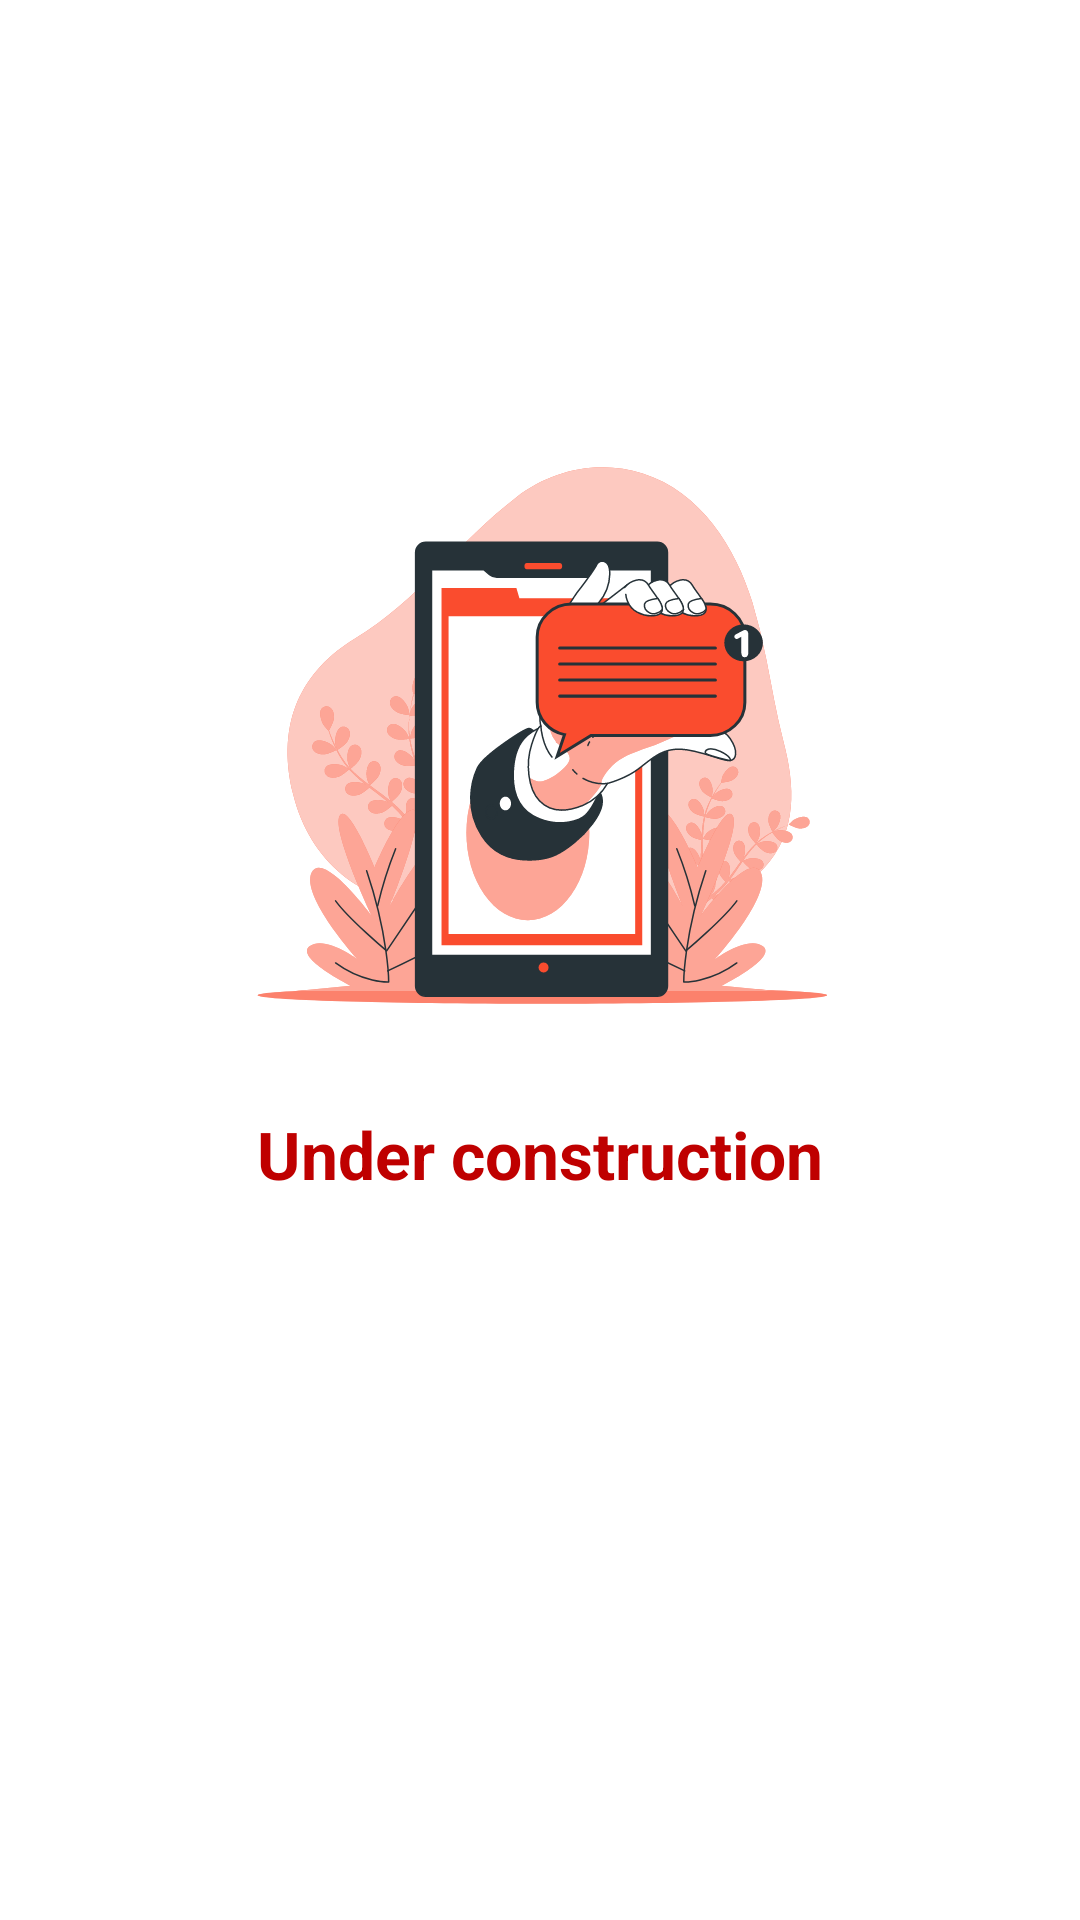

Android layout source for this screen:
<!-- AndroidManifest.xml: application theme Theme.Autoshare -->
<!-- res/layout/messages_fragment.xml -->
<?xml version="1.0" encoding="utf-8"?>
<FrameLayout xmlns:android="http://schemas.android.com/apk/res/android"
    xmlns:tools="http://schemas.android.com/tools"
    android:layout_width="match_parent"
    android:layout_height="match_parent"
    tools:context=".ui.home.messages.MessagesFragment">

    <RelativeLayout
        android:id="@+id/rl_message"
        android:layout_width="match_parent"
        android:layout_height="wrap_content"
        android:layout_centerInParent="true"
        android:paddingBottom="100dp"
        android:paddingTop="120dp">

        <ImageView
            android:id="@+id/iv_car"
            android:layout_width="250dp"
            android:layout_height="250dp"
            android:layout_centerHorizontal="true"
            android:contentDescription="@string/illustration_of_people_driving"
            android:src="@drawable/ic_message" />

        <TextView
            android:id="@+id/tv_success"
            android:layout_width="wrap_content"
            android:layout_height="wrap_content"
            android:layout_below="@id/iv_car"
            android:layout_centerHorizontal="true"
            android:layout_marginHorizontal="30dp"
            android:gravity="center"
            android:text="@string/under_construction"
            android:textColor="@color/basic_red"
            android:textSize="22sp"
            android:textStyle="bold" />
    </RelativeLayout>

</FrameLayout>
<!-- resources referenced by this layout -->
<resources>
  <color name="basic_red">#bf0000</color>
  <!-- drawable ic_message: vector/xml drawable (drawable, 39441 chars, omitted) -->
  <string name="illustration_of_people_driving">Illustration of people driving</string>
  <string name="under_construction">Under construction</string>
  <style name="Theme.Autoshare" parent="Theme.MaterialComponents.Light.NoActionBar">
          
          <item name="colorPrimary">#bf0000</item>
          <item name="colorPrimaryVariant">#870000</item>
          <item name="colorOnPrimary">#dddddd</item>
          <item name="colorSurface">#eeeeee</item>
          <item name="colorError">#fa4c2e</item>
          
          <item name="colorSecondary">#444444</item>
          <item name="colorSecondaryVariant">#1d1d1d</item>
          <item name="colorOnSecondary">#111111</item>
          
          <item name="android:statusBarColor" tools:targetApi="l">#bf0000</item>
          
  
          <item name="colorPrimaryDark">#870000</item>
  
          <item name="android:windowDrawsSystemBarBackgrounds">true</item>
  
      </style>
</resources>
